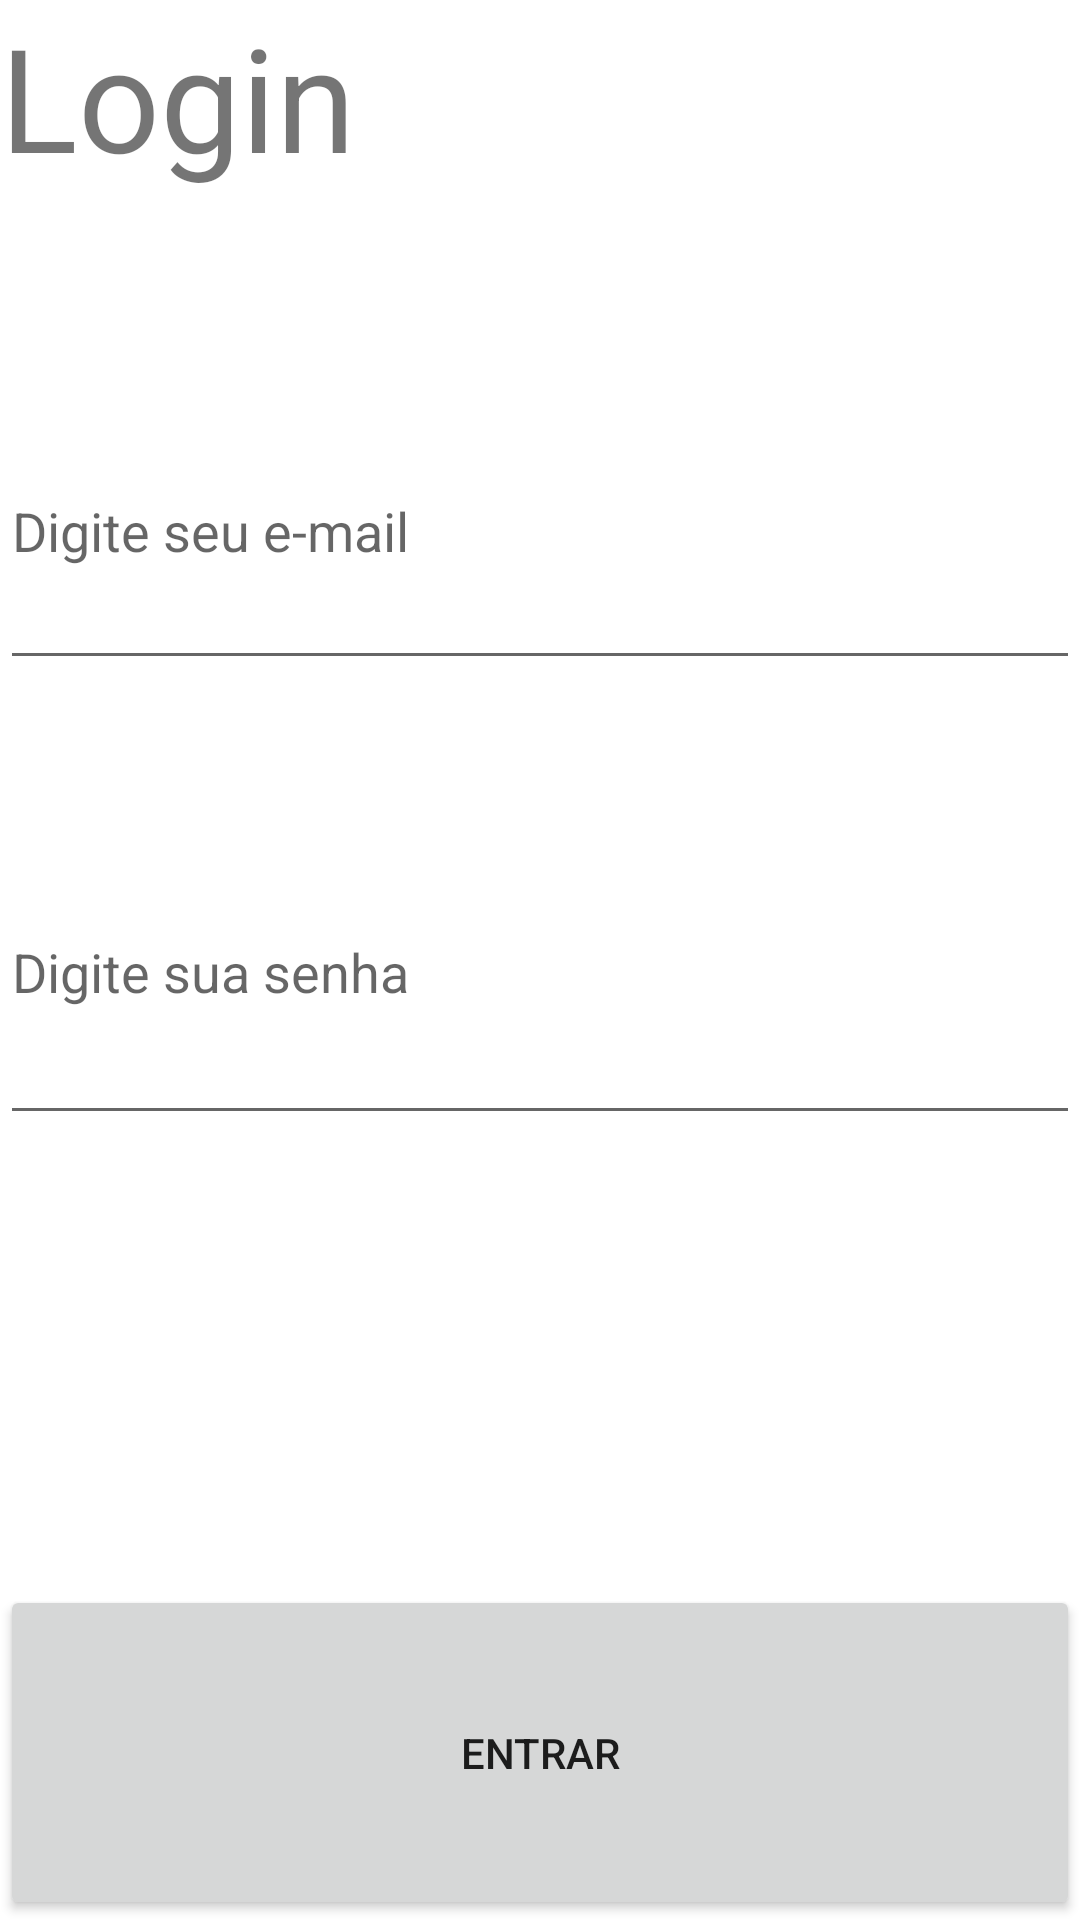

Produce the Android XML layout that renders to this screen, including the resource entries it uses.
<!-- AndroidManifest.xml: application theme Theme.Layouts -->
<!-- res/layout/activity_linear_layout.xml -->
<?xml version="1.0" encoding="utf-8"?>
<LinearLayout xmlns:android="http://schemas.android.com/apk/res/android"
    xmlns:app="http://schemas.android.com/apk/res-auto"
    xmlns:tools="http://schemas.android.com/tools"
    android:layout_width="match_parent"
    android:layout_height="match_parent"
    android:layout_gravity="center"
    android:layout_margin="70dp"
    android:orientation="vertical"
    tools:context=".LinearLayout">

    <TextView
        android:id="@+id/textView2"
        android:layout_width="match_parent"
        android:layout_height="13dp"
        android:layout_weight="1"
        android:text="Login"
        android:textSize="48sp" />

    <EditText
        android:id="@+id/editTextTextEmailAddress"
        android:layout_width="match_parent"
        android:layout_height="1dp"
        android:layout_marginTop="10dp"
        android:layout_weight="1"
        android:ems="10"
        android:hint="Digite seu e-mail"
        android:inputType="textEmailAddress" />

    <EditText
        android:id="@+id/editTextTextPassword"
        android:layout_width="match_parent"
        android:layout_height="10dp"
        android:layout_marginTop="40dp"
        android:layout_weight="1"
        android:ems="10"
        android:hint="Digite sua senha"
        android:inputType="textPassword" />

    <Button
        android:id="@+id/btnSubmit"
        android:layout_width="match_parent"
        android:layout_height="10dp"
        android:layout_marginTop="150dp"
        android:layout_weight="1"
        android:text="Entrar" />

</LinearLayout>
<!-- resources referenced by this layout -->
<resources>
  <style name="Theme.Layouts" parent="Theme.MaterialComponents.Light.NoActionBar">
          
          <item name="colorPrimary">@color/purple_500</item>
          <item name="colorPrimaryVariant">@color/purple_700</item>
          <item name="colorOnPrimary">@color/white</item>
          
          <item name="colorSecondary">@color/teal_200</item>
          <item name="colorSecondaryVariant">@color/teal_700</item>
          <item name="colorOnSecondary">@color/black</item>
          
          <item name="android:statusBarColor" tools:targetApi="l">?attr/colorPrimaryVariant</item>
          
      </style>
  <!-- not gathered from this repository: default colours our renderer supplied (Android Studio template values) -->
  <color name="purple_500">#FF6200EE</color>
  <color name="purple_700">#FF3700B3</color>
  <color name="teal_200">#FF03DAC5</color>
  <color name="teal_700">#FF018786</color>
  <color name="black">#FF000000</color>
  <color name="white">#FFFFFFFF</color>
</resources>
